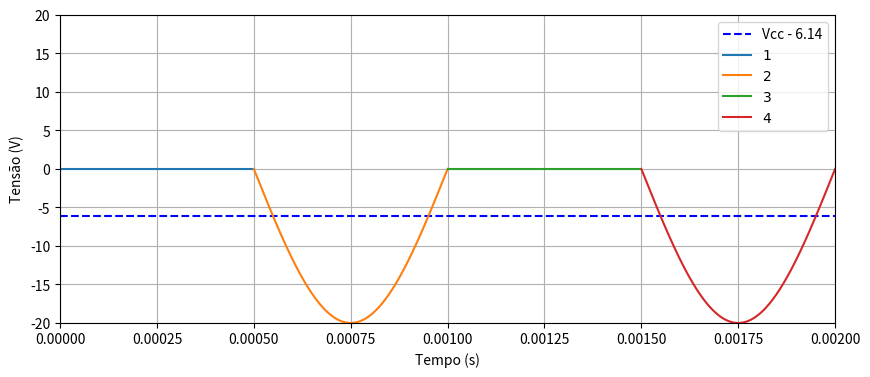

The script that saved this image:
import numpy as np
import matplotlib.pyplot as plt

# Parâmetros do circuito
R = 1e3
C = 1e-6
f = 1000
T = 1/f

t0  = np.linspace(0, T/2, 1000)
t1 = np.linspace(T/2, T, 1000)
t2 = np.linspace(T, 3*T/2, 1000)
t3 = np.linspace(3*T/2, 2*T, 1000)

# Arrays de zeros separados
zeros0 = np.zeros_like(t0)
zeros2 = np.zeros_like(t2)
zeros3 = np.zeros_like(t3)

V = 20
vcc = - 0.318*(V - 0.7)

vout1 = 20  * np.sin(2*np.pi*f*t1)  # onda senoidal 1
vout2 = 20  * np.sin(2*np.pi*f*t2)  # onda senoidal 2


plt.figure(figsize=(10,4))
plt.xlim(0, 2*T)
plt.ylim(-20, 20)
plt.axhline(y=vcc, color='b', linestyle='--', label='Vcc - 6.14')  # reta horizontal tracejada

plt.plot(t0, zeros0, label="$1$")
plt.plot(t1, vout1, label="$2$")
plt.plot(t2, zeros0, label="$3$")
plt.plot(t3, vout1, label="$4$")



plt.xlabel("Tempo (s)")
plt.ylabel("Tensão (V)")
plt.legend()
plt.grid(True)
plt.savefig("letrab")
plt.show()
